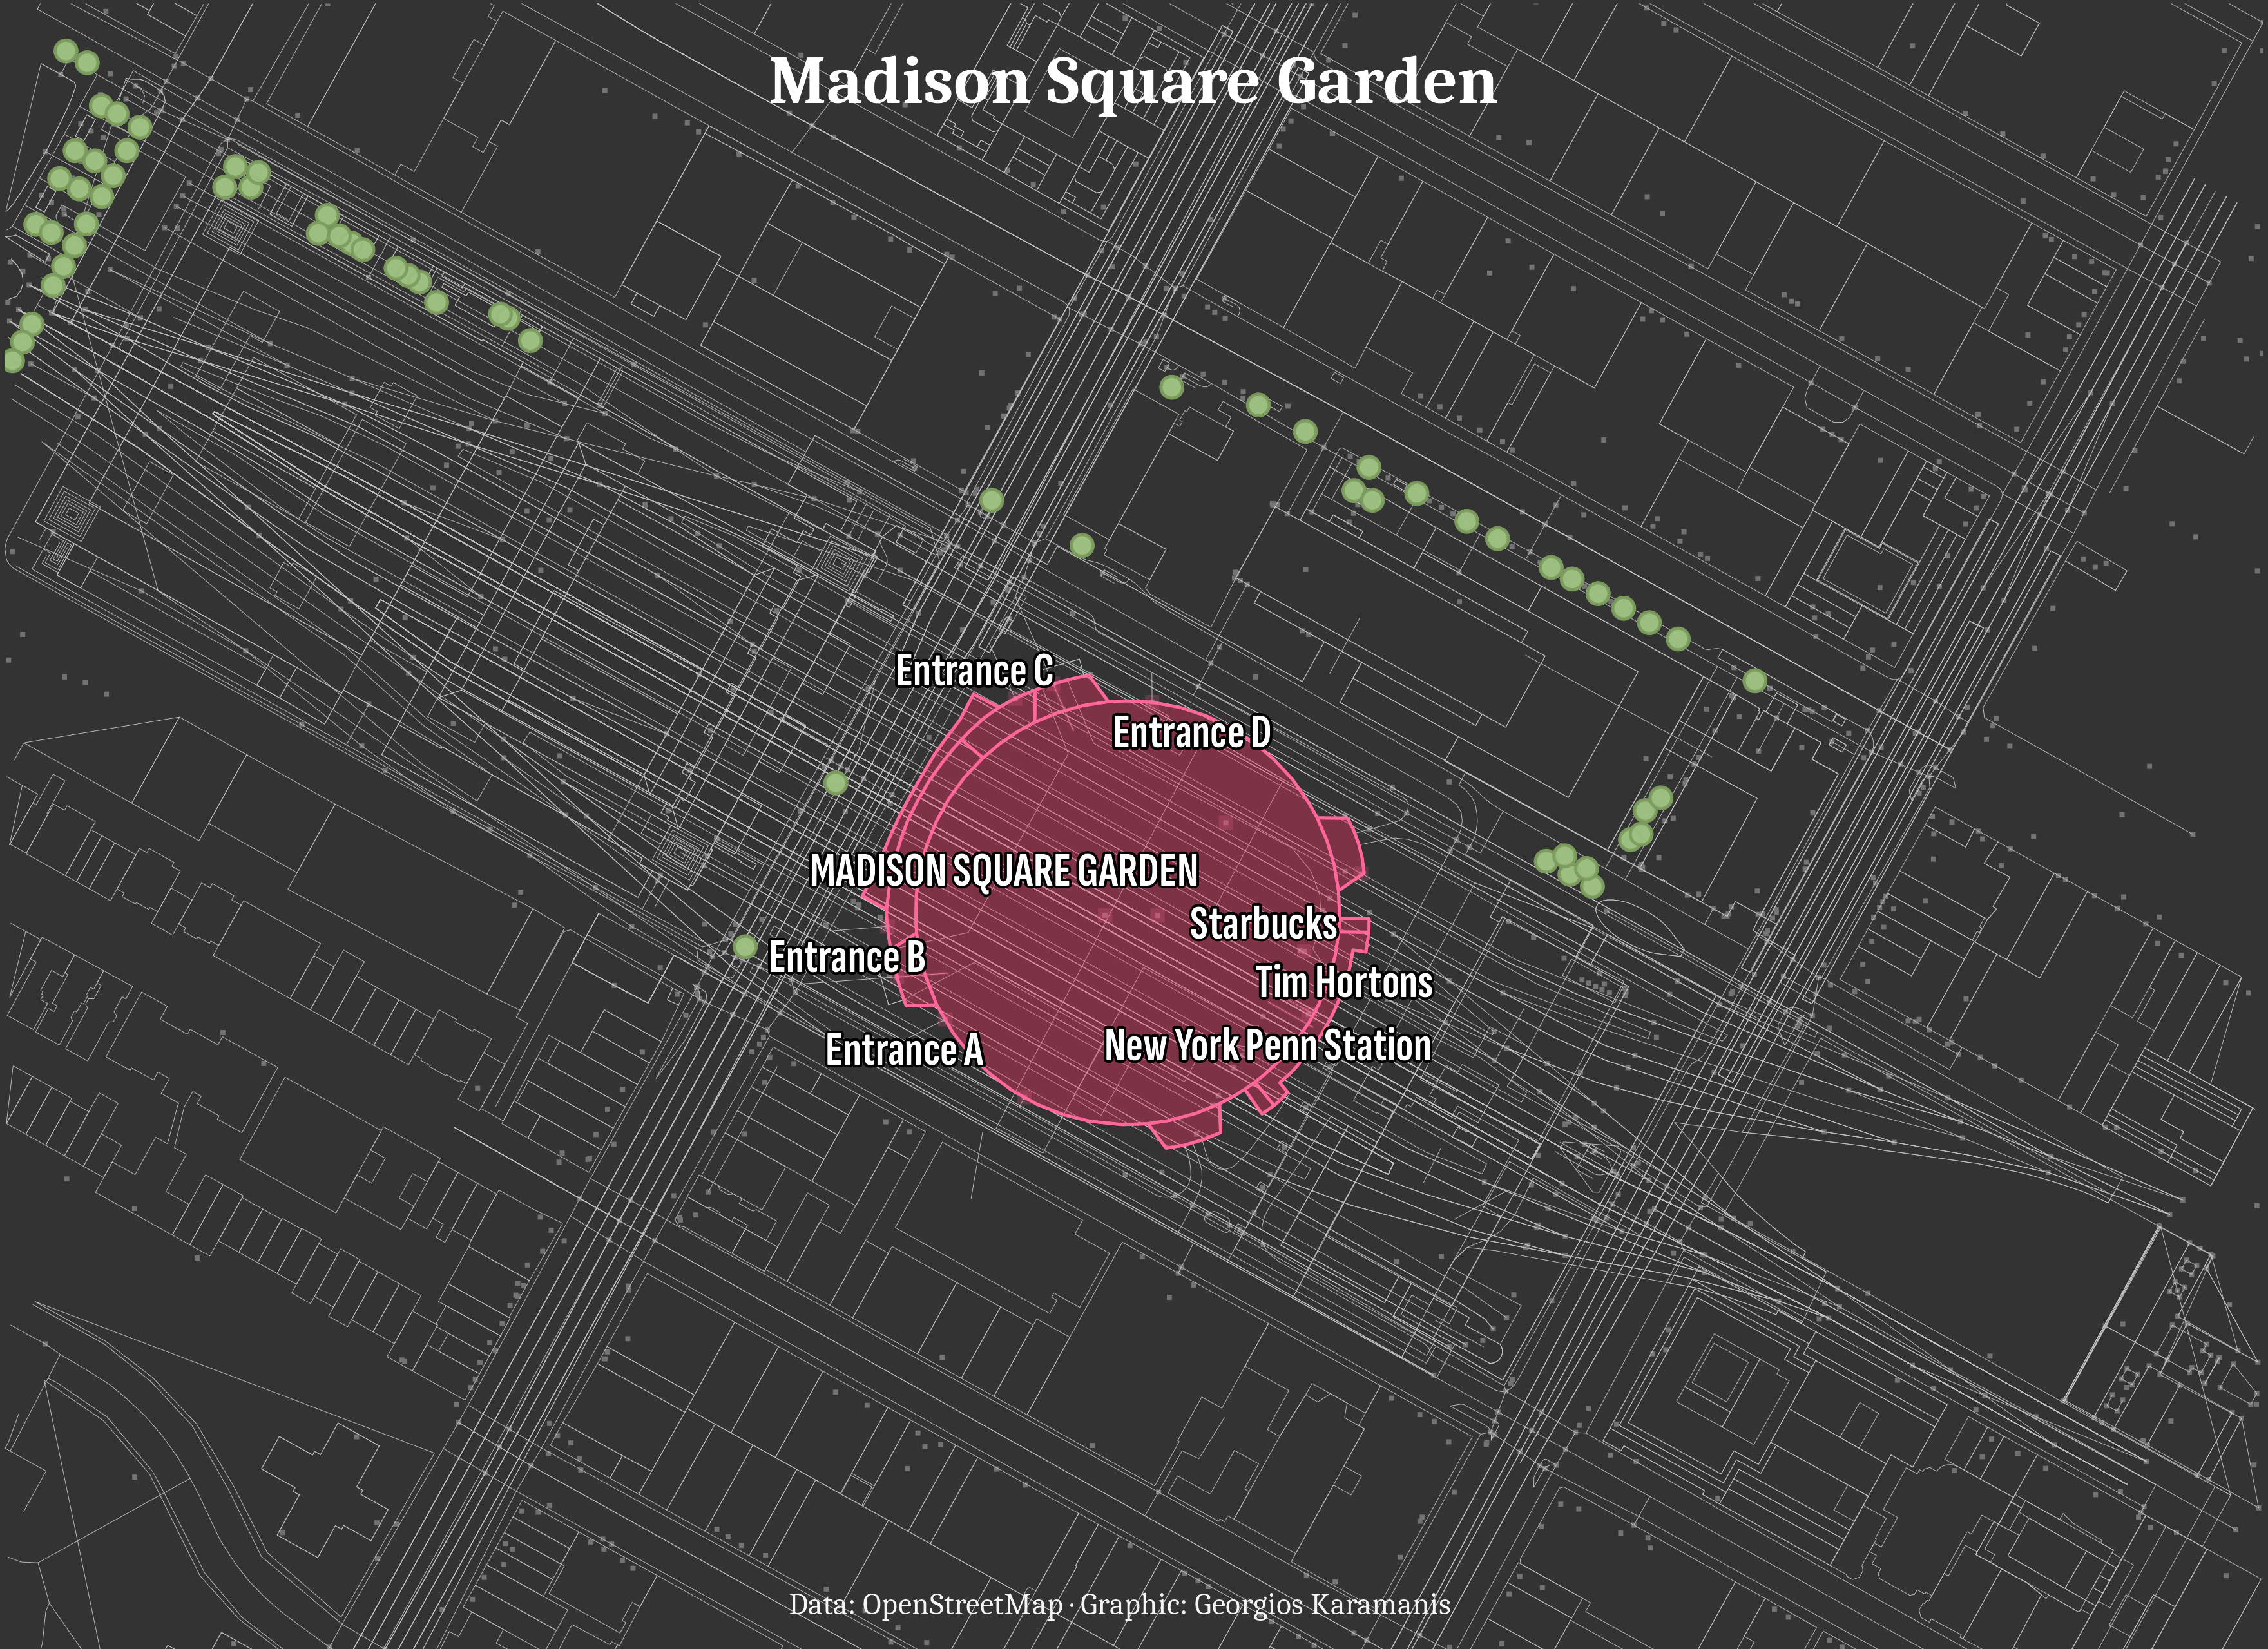

Reproduce this figure in R.
library(tidyverse)
library(sf)
library(camcorder)

gg_record(here::here("30daymap-temp/"), width = 11, height = 8, dpi = 320)

f1 <- "Caladea"
f1b <- "Sofia Sans Extra Condensed"

msg_area_osm <- read_sf(here::here("2024/data/msg_osm.geojson"))

msg <- msg_area_osm %>% 
  filter(alt_name == "The Garden")

features_in_msg <- msg_area_osm %>%
  mutate(is_valid = st_is_valid(.)) %>%
  filter(is_valid) %>% 
  st_filter(msg, .predicate = st_within) %>% 
  filter(railway != "stop" | is.na(railway))

trees <- msg_area_osm %>% 
  select(natural) %>% 
  filter(str_detect(natural, "tree"))

ggplot() +
  geom_sf(data = msg_area_osm %>% filter(st_geometry_type(geometry) == "POINT"), color = "grey45", size = 0.5, shape = 15) +
  geom_sf(data = msg_area_osm %>% filter(st_geometry_type(geometry) != "POINT"), color = "grey75", linewidth = 0.1, fill = NA) +
  geom_sf(data = features_in_msg, fill = "#FF3366", color = "#FF6699", linewidth = 0.5, size = 2, alpha = 0.2, shape = 15) +
  geom_sf(data = trees, size = 3, shape = 21, stroke = 0.8, fill = "#9DC183", color = "#7A9A5B", alpha = 0.9) +
  geom_sf(data = trees, size = 3, shape = 21, stroke = 0.8, fill = "#9DC183", color = "#7A9A5B", alpha = 0.85) +
  ggrepel::geom_text_repel(data = features_in_msg, aes(label = if_else(str_detect(name, "Square"), toupper(name), name), geometry = geometry), 
    stat = "sf_coordinates", family = f1b, fontface = "bold", size = 6,
    color = "white", bg.color = "black", bg.r = 0.08, 
    min.segment.length = Inf, seed = 99) +
  coord_sf(ylim = c(40.7485, 40.753), expand = FALSE) +
  labs(
    title = "Madison Square Garden",
    caption = "Data: OpenStreetMap · Graphic: Georgios Karamanis"
  ) +
  theme_void(base_family = f1) +
  theme(
    plot.background = element_rect(fill = "grey20", color = NA),
    plot.title = element_text(face = "bold", size = 24, color = "white", margin = margin(20, 0, -40, 0), hjust = 0.5),
    plot.caption = element_text(size = 11, color = "grey96", margin = margin(-20, 10, 10, 0), hjust = 0.5)
  ) 
